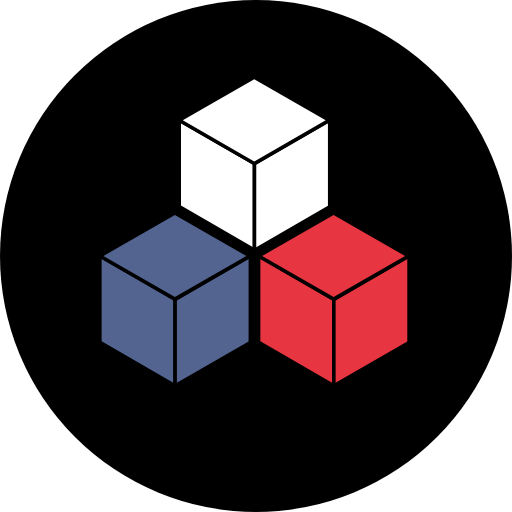
t = 0.00 s
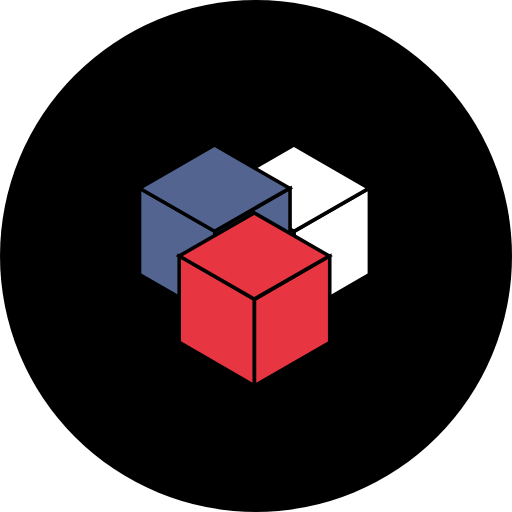
t = 1.00 s
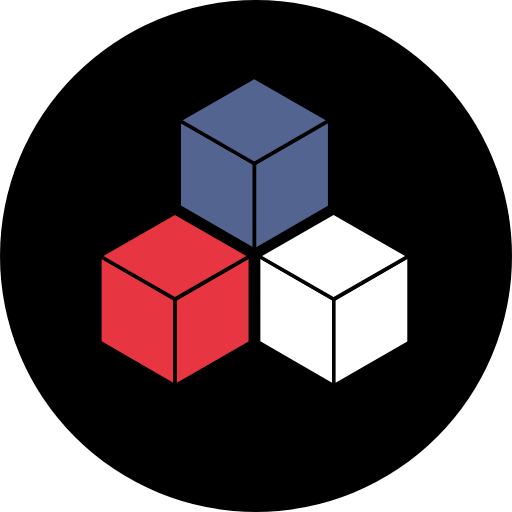
t = 2.00 s
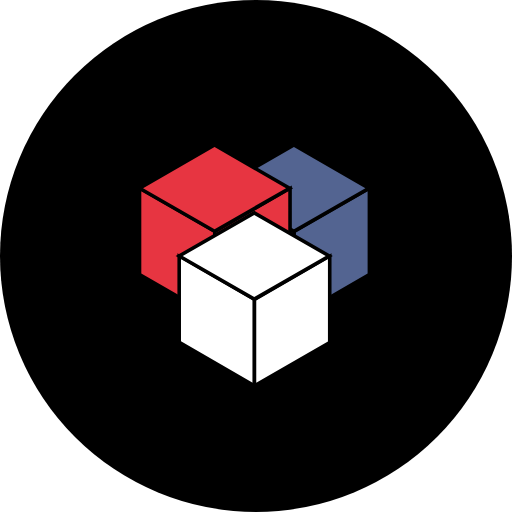
t = 3.00 s
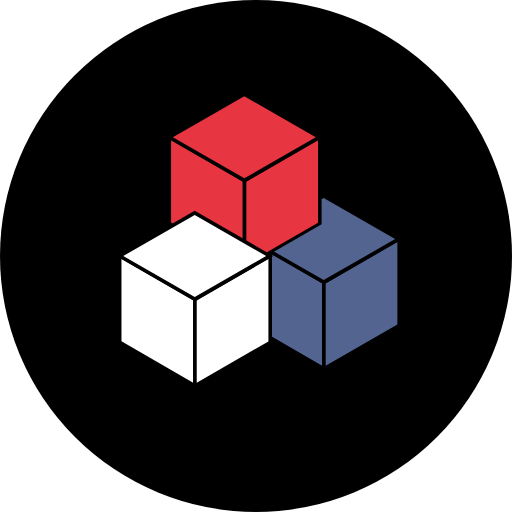
t = 3.75 s
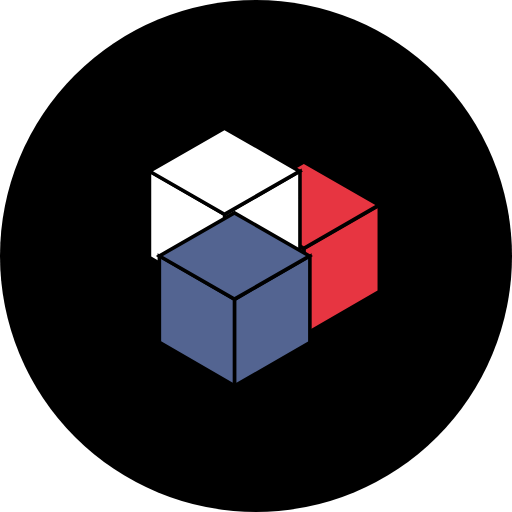
t = 5.25 s

The animated SVG that drew these frames (rendered in a browser with its animation timeline set to each time). Animation: 6 SMIL elements (animate=3,animateTransform=3); one cycle of 6.00 s, repeats indefinitely.

<svg xmlns="http://www.w3.org/2000/svg" xmlns:xlink="http://www.w3.org/1999/xlink" viewBox="0 0 100 100" width="200"
  height="200">
  <defs>
    <g id="cube" display="block" transform="scale(.7)">
      <rect width="21" height="24" transform="skewY(30)" />
      <rect width="21" height="24" transform="skewY(-30) translate(21 24.3)" />
      <rect width="21" height="21" transform="scale(1.41,.81) rotate(45) translate(0 -21)" />
    </g>
  </defs>
  <g transform-origin="50 50">
    <circle r="50" cx="50" cy="50" id="circle" />
    <g transform-origin="50 50">

      <use id="cube1" visibility="visible" xlink:href="#cube" x="35" y="23.5" fill="#ffffff" stroke="black" />
      <use id="cube3" visibility="visible" xlink:href="#cube" x="19.5" y="50" fill="#536491" stroke="black" />
      <use id="cube2" visibility="visible" xlink:href="#cube" x="50.5" y="50" fill="#e73541" stroke="black" />
    </g>
    <g  >
      <animate xlink:href="#cube1" attributeName="fill" attributeType="XML" values="#ffffff;#536491;#e73541" dur="6s"
        repeatCount="indefinite" calcMode="discrete"  />
      <animate xlink:href="#cube2" attributeName="fill" attributeType="XML" values="#e73541;#ffffff;#536491" dur="6s"
        repeatCount="indefinite" calcMode="discrete"  />
      <animate xlink:href="#cube3" attributeName="fill" attributeType="XML" values="#536491;#e73541;#ffffff" dur="6s"
        repeatCount="indefinite" calcMode="discrete"  />
      <animateTransform xlink:href="#cube1" attributeName="transform" attributeType="XML" type="translate" from="0 0"
        to="15.5 26.5"  dur="2s" repeatCount="indefinite"  />
      <animateTransform xlink:href="#cube2" attributeName="transform" attributeType="XML" type="translate" from="0 0"
        to="-31 0" dur="2s" repeatCount="indefinite"  />
      <animateTransform xlink:href="#cube3" attributeName="transform" attributeType="XML" type="translate" from="0 0"
        to="15.5 -26.5" dur="2s" repeatCount="indefinite"  />
    </g>
  </g>

</svg>